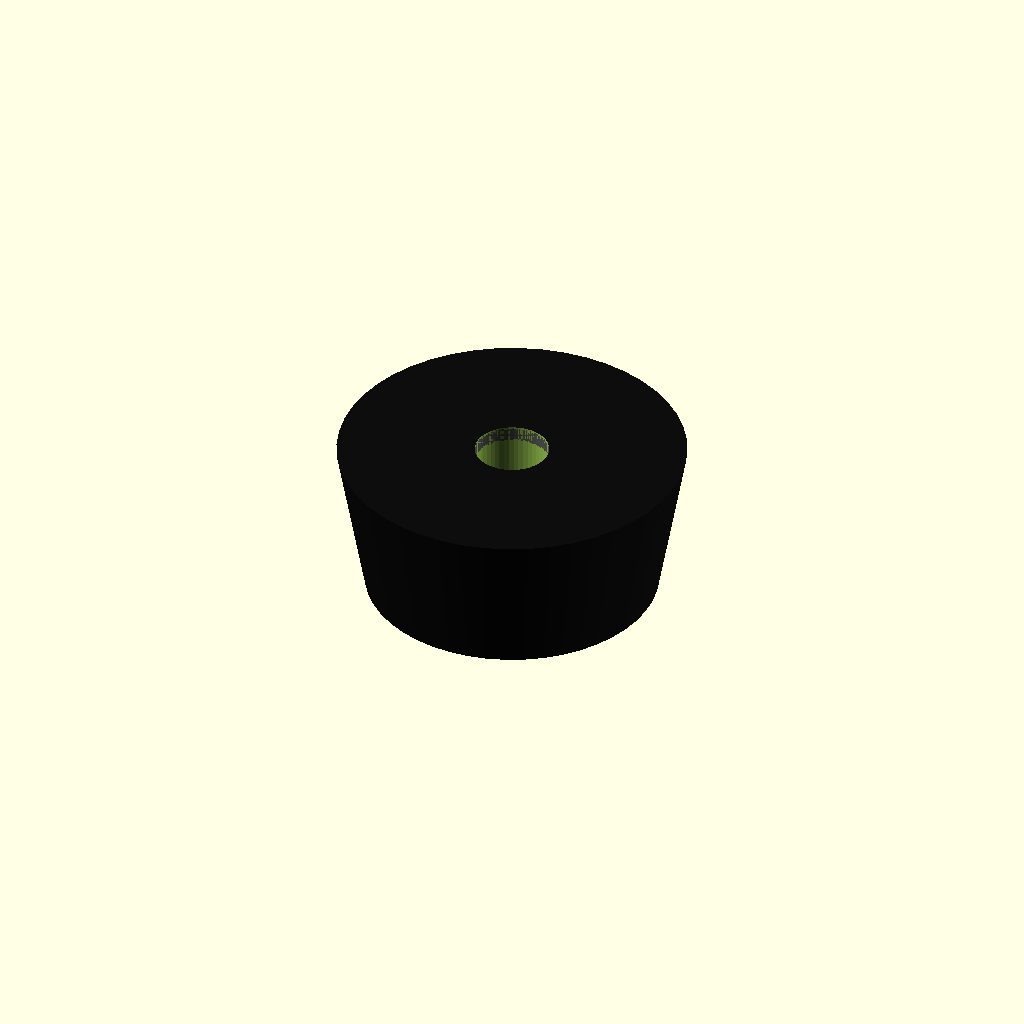
Cell 1 — every parameter at its default value.
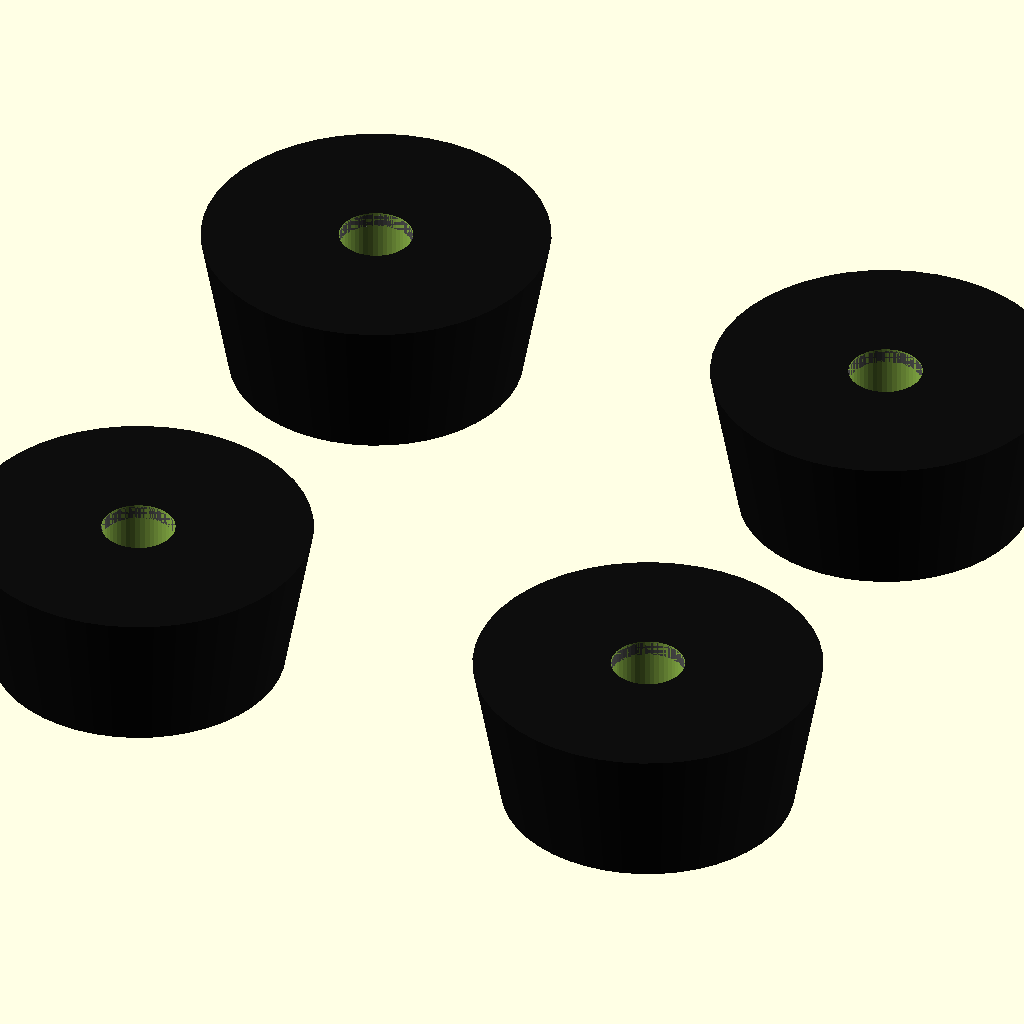
Cell 2 — component_selection set to "assembled", the other parameters unchanged.
One fixed orthographic camera (rotation 55°, 0°, 25°; colour scheme Cornfield) for every cell.
OpenSCAD source file v1.0/cad/components/rubber_feet.scad:
// ============================================================================
// Rubber foot — Adam Hall 4900SM4AH (simplified)
//
// This file is fully independent from the legacy model library.
// The component is built around the local origin and can be opened directly.
//
// Local axes:
// X/Y = circular footprint
// Z   = from floor side toward the mounting surface
// ============================================================================

/* [Component view] */

component_selection = "component_1"; // [assembled,exploded,all_unique,component_1]
component_orientation = "model"; // [model,print]

/* [Rubber feet] */

show_steel_disc = true;

module rubber_foot(
    bottom_diameter=21,
    mounting_diameter=25,
    height=11,
    mounting_hole_diameter=5.3,
    steel_disc_diameter=18,
    steel_disc_thickness=0.8,
    show_steel_disc=true,
    rubber_color=[0.05,0.05,0.05],
    steel_color=[0.35,0.35,0.35],
    curve_segments=48
) {
    assert(bottom_diameter > 0,
        "bottom_diameter must be positive.");
    assert(mounting_diameter >= bottom_diameter,
        "mounting_diameter must not be smaller than bottom_diameter.");
    assert(height > steel_disc_thickness,
        "height must exceed steel_disc_thickness.");
    assert(mounting_hole_diameter > 0
        && mounting_hole_diameter < bottom_diameter,
        "mounting_hole_diameter must fit inside the rubber foot.");

    difference() {
        color(rubber_color)
            cylinder(
                d1=bottom_diameter,
                d2=mounting_diameter,
                h=height,
                $fn=curve_segments
            );

        translate([0,0,-0.2])
            cylinder(
                d=mounting_hole_diameter,
                h=height+0.4,
                $fn=curve_segments
            );
    }

    if(show_steel_disc)
        color(steel_color)
            translate([0,0,height-1])
                difference() {
                    cylinder(
                        d=steel_disc_diameter,
                        h=steel_disc_thickness,
                        $fn=curve_segments
                    );

                    translate([0,0,-0.1])
                        cylinder(
                            d=mounting_hole_diameter,
                            h=steel_disc_thickness+0.2,
                            $fn=curve_segments
                        );
                }
}

module rubber_feet_view(
    selection="component_1",
    orientation="model",
    show_steel_disc=true,
    spacing=40
) {
    assert(
        selection=="assembled"
        || selection=="exploded"
        || selection=="all_unique"
        || selection=="component_1",
        "Unknown rubber-foot component selection."
    );
    assert(
        orientation=="model" || orientation=="print",
        "orientation must be model or print."
    );

    module oriented_foot() {
        // The model orientation already has the flat floor side on Z=0 and is
        // also the preferred print orientation.
        rubber_foot(
            show_steel_disc=show_steel_disc
        );
    }

    if(selection=="component_1" || selection=="all_unique") {
        oriented_foot();

    } else {
        layout_spacing = selection=="exploded" ? spacing*1.5 : spacing;

        for(x=[-layout_spacing/2,layout_spacing/2])
            for(y=[-layout_spacing/2,layout_spacing/2])
                translate([x,y,0])
                    oriented_foot();
    }
}

rubber_feet_view(
    component_selection,
    component_orientation,
    show_steel_disc
);
Customizer parameters (derived from the source; name, type, default, range or options):
component_selection: string, default "component_1", options "assembled", "exploded", "all_unique", "component_1"
component_orientation: string, default "model", options "model", "print"
show_steel_disc: bool, default true
